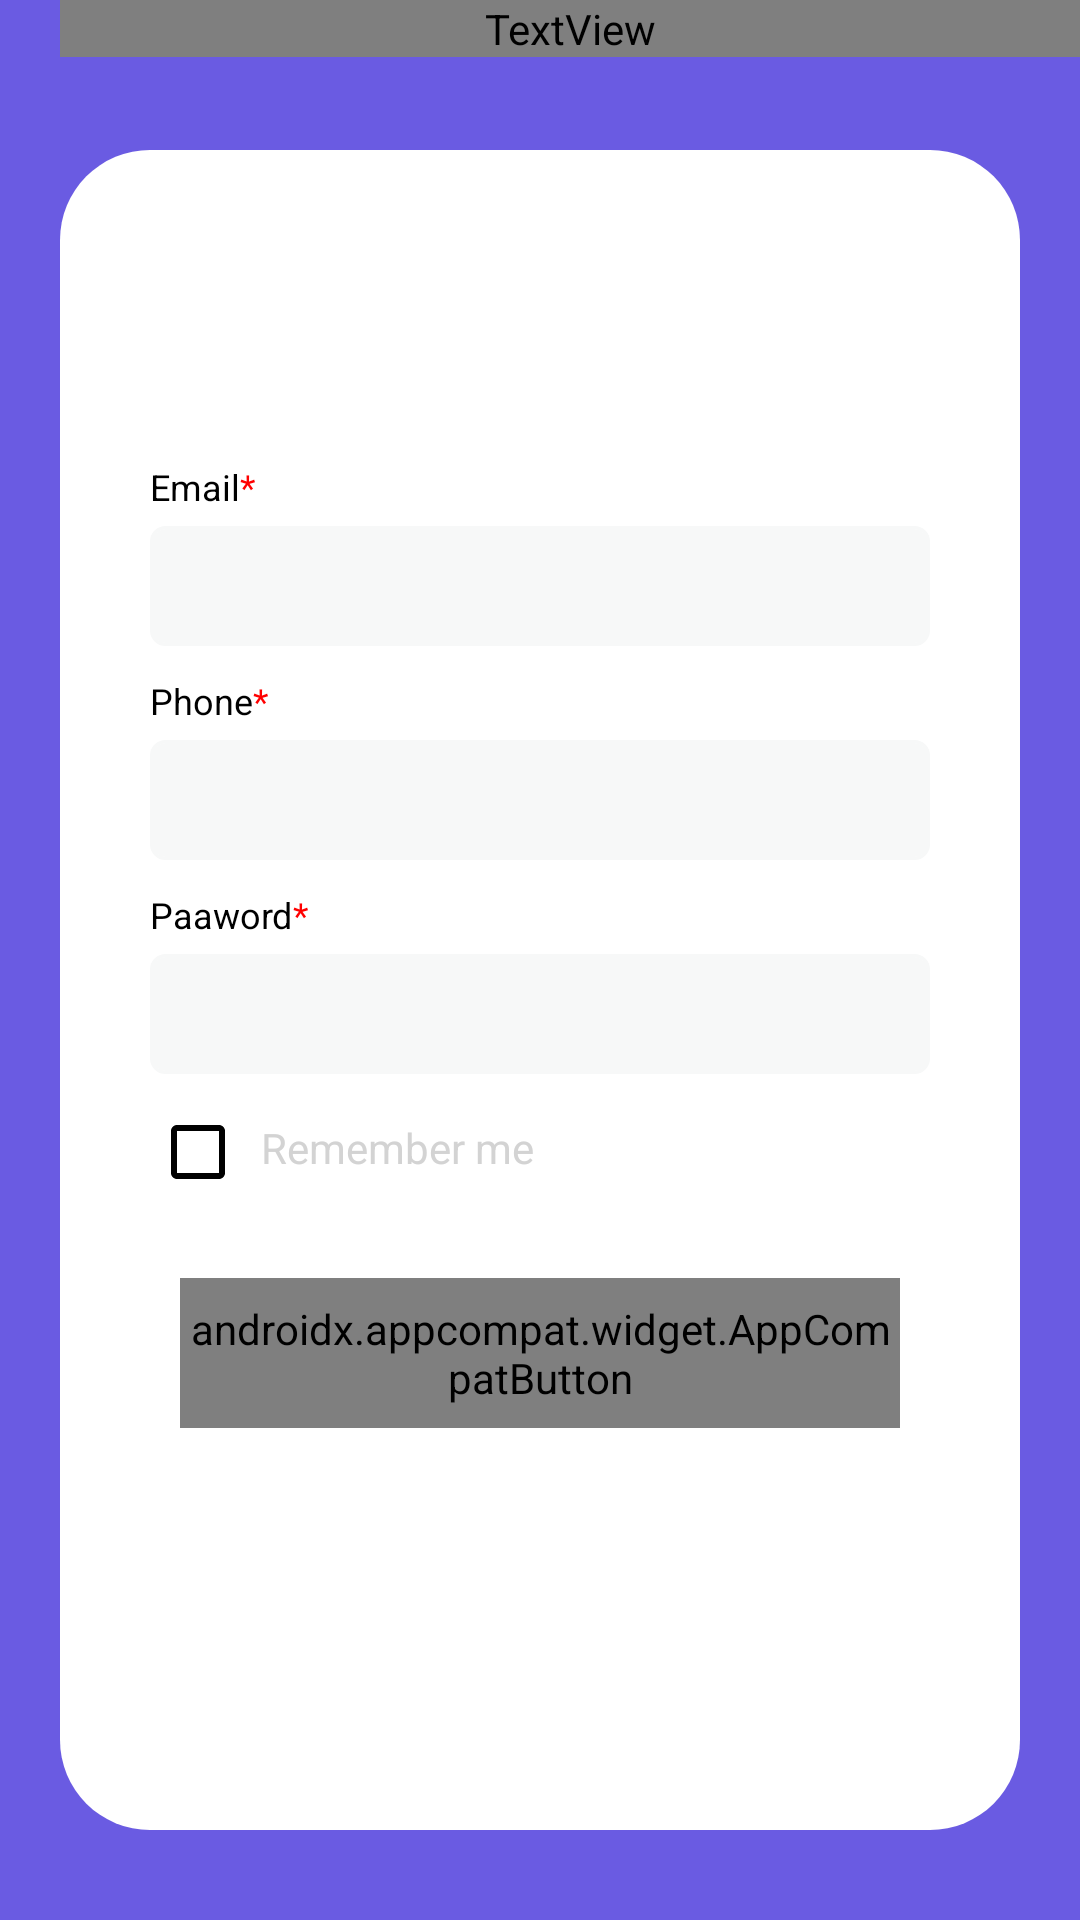

Android layout source for this screen:
<!-- AndroidManifest.xml: application theme Theme.ICMsoft -->
<!-- res/layout/activity_registration.xml -->
<?xml version="1.0" encoding="utf-8"?>
<androidx.core.widget.NestedScrollView xmlns:android="http://schemas.android.com/apk/res/android"
    xmlns:app="http://schemas.android.com/apk/res-auto"
    xmlns:tools="http://schemas.android.com/tools"
    android:id="@+id/scrollViewParent"
    android:layout_width="match_parent"
    android:layout_height="match_parent"
    android:fillViewport="true"
    android:background="#6A5BE2"
    tools:context=".Activities.RegistrationActivity">
    <androidx.constraintlayout.widget.ConstraintLayout
        android:layout_width="match_parent"
        android:layout_height="match_parent">

        <LinearLayout
            android:layout_width="match_parent"
            android:layout_height="wrap_content"
            android:id="@+id/title1"
            app:layout_constraintStart_toStartOf="parent"
            app:layout_constraintTop_toTopOf="parent"
            app:layout_constraintEnd_toEndOf="parent"
            android:background="@drawable/dashboard_title_red"
            android:orientation="horizontal">
            <TextView
                android:layout_width="wrap_content"
                android:layout_height="wrap_content"
                android:layout_marginBottom="15dp"
                android:layout_marginTop="0dp"
                android:gravity="left"
                android:layout_weight=".75"
                android:layout_marginLeft="20dp"
                android:text="Registration"
                android:fontFamily="@font/kavoon"
                android:textColor="#fff"
                android:textSize="25dp"
                />
        </LinearLayout>

        <LinearLayout
            android:id="@+id/body"
            android:layout_width="match_parent"
            android:layout_height="match_parent"
            android:background="@drawable/registration_white"
            android:orientation="vertical"
            android:gravity="center"
            android:layout_marginTop="50dp"
            android:layout_marginRight="20dp"
            android:layout_marginLeft="20dp"
            android:layout_marginBottom="30dp"
            app:layout_constraintEnd_toEndOf="parent"
            app:layout_constraintStart_toStartOf="parent"
            app:layout_constraintTop_toBottomOf="@+id/title1"
            app:layout_constraintBottom_toBottomOf="parent">

            <LinearLayout
                android:layout_width="match_parent"
                android:layout_height="wrap_content"
                android:layout_marginTop="10dp"
                android:layout_marginLeft="30dp"
                android:layout_marginRight="30dp"
                android:orientation="horizontal">
                <TextView
                    android:layout_width="wrap_content"
                    android:layout_height="wrap_content"
                    android:text="Email"
                    android:textColor="#000000"
                    android:textSize="12dp"/>
                <TextView
                    android:layout_width="wrap_content"
                    android:layout_height="wrap_content"
                    android:text="*"
                    android:textColor="#FF0000"
                    android:textSize="12dp"/>
            </LinearLayout>

            <EditText
                android:layout_width="match_parent"
                android:layout_height="40dp"
                android:id="@+id/email"
                android:inputType="textEmailAddress"
                android:layout_marginTop="5dp"
                android:paddingLeft="3dp"
                android:layout_marginLeft="30dp"
                android:textColor="@color/black"
                android:layout_marginRight="30dp"
                android:background="@drawable/rounded_edittext"/>

            <LinearLayout
                android:layout_width="match_parent"
                android:layout_height="wrap_content"
                android:layout_marginTop="10dp"
                android:layout_marginLeft="30dp"
                android:layout_marginRight="30dp"
                android:orientation="horizontal">
                <TextView
                    android:layout_width="wrap_content"
                    android:layout_height="wrap_content"
                    android:text="Phone"
                    android:textColor="#000000"
                    android:textSize="12dp"/>
                <TextView
                    android:layout_width="wrap_content"
                    android:layout_height="wrap_content"
                    android:text="*"
                    android:textColor="#FF0000"
                    android:textSize="12dp"/>
            </LinearLayout>

            <EditText
                android:layout_width="match_parent"
                android:layout_height="40dp"
                android:id="@+id/phone"
                android:layout_marginTop="5dp"
                android:inputType="phone"
                android:paddingLeft="3dp"
                android:textColor="@color/black"
                android:layout_marginLeft="30dp"
                android:layout_marginRight="30dp"
                android:background="@drawable/rounded_edittext"/>

            <LinearLayout
                android:layout_width="match_parent"
                android:layout_height="wrap_content"
                android:layout_marginTop="10dp"
                android:layout_marginLeft="30dp"
                android:layout_marginRight="30dp"
                android:orientation="horizontal">
                <TextView
                    android:layout_width="wrap_content"
                    android:layout_height="wrap_content"
                    android:text="Paaword"
                    android:textColor="#000000"
                    android:textSize="12dp"/>
                <TextView
                    android:layout_width="wrap_content"
                    android:layout_height="wrap_content"
                    android:text="*"
                    android:textColor="#FF0000"
                    android:textSize="12dp"/>
            </LinearLayout>

            <EditText
                android:layout_width="match_parent"
                android:layout_height="40dp"
                android:id="@+id/password"
                android:inputType="textPassword"
                android:layout_marginTop="5dp"
                android:paddingLeft="3dp"
                android:textColor="@color/black"
                android:layout_marginLeft="30dp"
                android:layout_marginRight="30dp"
                android:background="@drawable/rounded_edittext"/>
            <LinearLayout
                android:layout_width="match_parent"
                android:layout_height="wrap_content"
                android:layout_marginTop="10dp"
                android:orientation="horizontal">
                <CheckBox
                    android:id="@+id/rememberme"
                    android:layout_width="wrap_content"
                    android:layout_height="wrap_content"
                    android:buttonTint="#000000"
                    android:layout_marginLeft="30dp"
                    android:gravity="start"
                    android:padding="5dp"
                    android:text="Remember me"
                    android:textColor="#D3D3D3"
                    android:textColorHint="#513636"/>

            </LinearLayout>

            <androidx.appcompat.widget.AppCompatButton
                android:layout_width="match_parent"
                android:layout_height="50dp"
                android:layout_marginTop="10dp"
                android:layout_marginRight="40dp"
                android:layout_marginLeft="40dp"
                android:id="@+id/submit_btn"
                android:layout_marginBottom="40dp"
                android:text="Submit"
                android:textAllCaps="false"
                android:fontFamily="@font/kavoon"
                android:textSize="20dp"
                android:textColor="#fff"
                android:background="@drawable/btn_background_submit"/>
        </LinearLayout>

    </androidx.constraintlayout.widget.ConstraintLayout>


</androidx.core.widget.NestedScrollView>
<!-- resources referenced by this layout -->
<resources>
  <!-- drawable dashboard_title_red (drawable) -->
  <?xml version="1.0" encoding="utf-8"?>
  <shape xmlns:android="http://schemas.android.com/apk/res/android">
      android:shape="rectangle"
      android:padding="10dp">
  
      
      <gradient
          android:startColor="#6A5BE2"
          android:endColor="#6A5BE2"
          android:angle="270"/>
  
      <corners
          android:bottomRightRadius="0dp"
          android:bottomLeftRadius="0dp"
          android:topLeftRadius="0dp"
          android:topRightRadius="00dp"  />
  
  </shape>
  <!-- drawable registration_white (drawable) -->
  <?xml version="1.0" encoding="utf-8"?>
  <shape xmlns:android="http://schemas.android.com/apk/res/android">
      android:shape="rectangle"
      android:padding="10dp">
  
      
      <gradient
          android:startColor="#FFF"
          android:endColor="#FFF"
          android:angle="270"/>
  
      <corners
          android:bottomRightRadius="30dp"
          android:bottomLeftRadius="30dp"
          android:topLeftRadius="30dp"
          android:topRightRadius="30dp"  />
  
  </shape>
  <!-- drawable rounded_edittext (drawable) -->
  <?xml version="1.0" encoding="utf-8"?>
  <shape xmlns:android="http://schemas.android.com/apk/res/android">
      android:shape="rectangle"
      android:padding="10dp">
  
      <solid android:color="#F7F8F8" />
      <stroke android:width="1dp" android:color="#F7F8F8" />
      <corners
          android:bottomRightRadius="14px"
          android:bottomLeftRadius="14px"
          android:topLeftRadius="14px"
          android:topRightRadius="14px"  />
  </shape>
  <style name="Theme.ICMsoft" parent="Theme.MaterialComponents.DayNight.DarkActionBar">
          
          <item name="colorPrimary">@color/purple_500</item>
          <item name="colorPrimaryVariant">@color/purple_700</item>
          <item name="colorOnPrimary">@color/white</item>
          
          <item name="colorSecondary">@color/teal_200</item>
          <item name="colorSecondaryVariant">@color/teal_700</item>
          <item name="colorOnSecondary">@color/black</item>
          
          <item name="android:statusBarColor" tools:targetApi="l">?attr/colorPrimaryVariant</item>
          
      </style>
  <!-- not gathered from this repository: default colours our renderer supplied (Android Studio template values) -->
  <color name="purple_500">#FF6200EE</color>
  <color name="purple_700">#FF3700B3</color>
  <color name="teal_200">#FF03DAC5</color>
  <color name="teal_700">#FF018786</color>
  <color name="black">#FF000000</color>
  <color name="white">#FFFFFFFF</color>
</resources>
